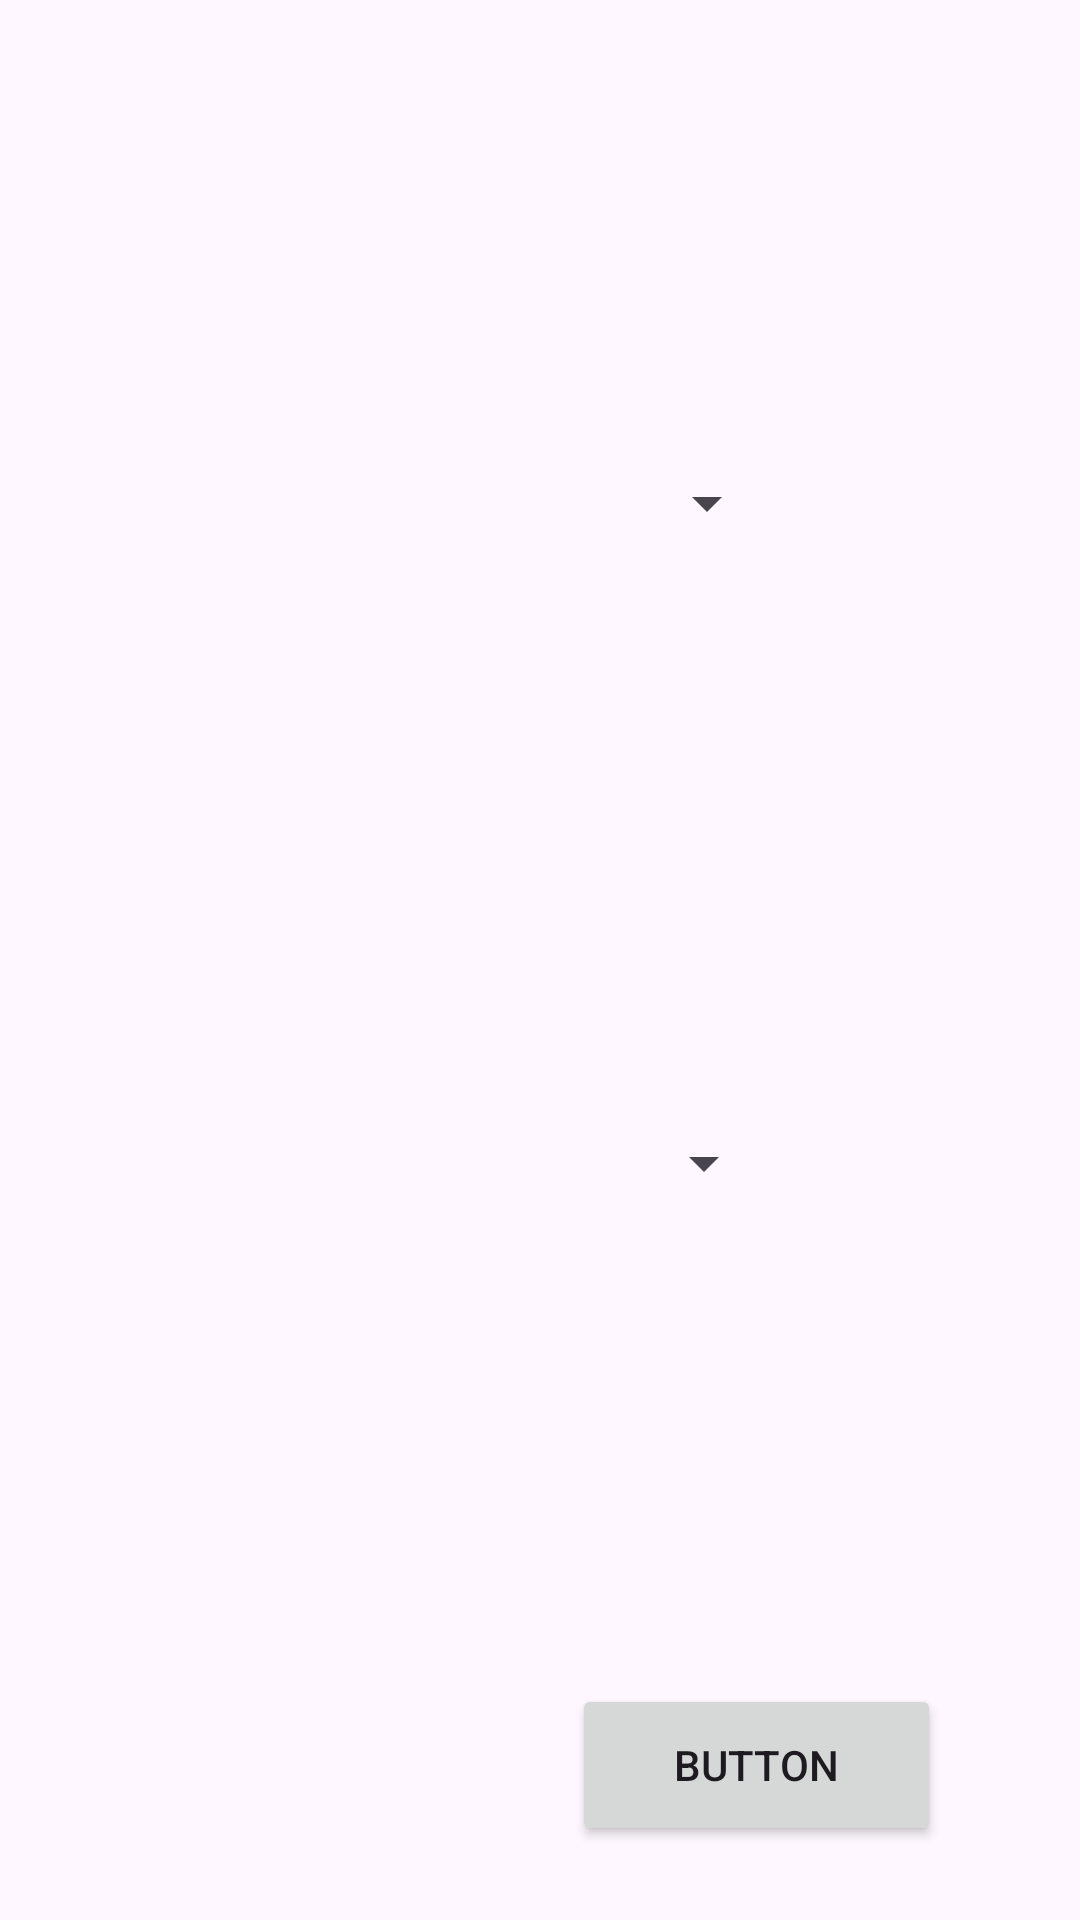

Layout XML and referenced resources for this Android screen:
<!-- AndroidManifest.xml: application theme Theme.IG_vigilant_v2 -->
<!-- res/layout/menu_6.xml -->
<?xml version="1.0" encoding="utf-8"?>

<androidx.constraintlayout.widget.ConstraintLayout
    xmlns:android="http://schemas.android.com/apk/res/android"
    xmlns:app="http://schemas.android.com/apk/res-auto"
    xmlns:tools="http://schemas.android.com/tools"
    android:layout_width="match_parent"
    android:layout_height="match_parent"
    android:background="@drawable/m_seis">

    <Spinner
        android:id="@+id/spinner_propietarios"
        android:layout_width="152dp"
        android:layout_height="42dp"
        android:textColor="@android:color/white"
        app:layout_constraintBottom_toBottomOf="parent"
        app:layout_constraintEnd_toEndOf="parent"
        app:layout_constraintHorizontal_bias="0.517"
        app:layout_constraintStart_toStartOf="parent"
        app:layout_constraintTop_toTopOf="parent"
        app:layout_constraintVertical_bias="0.245" />

    <Button
        android:id="@+id/boton_guardar"
        android:layout_width="123dp"
        android:layout_height="54dp"
        android:text="Button"
        android:visibility="visible"
        app:layout_constraintBottom_toBottomOf="parent"
        app:layout_constraintEnd_toEndOf="parent"
        app:layout_constraintHorizontal_bias="0.805"
        app:layout_constraintStart_toStartOf="parent"
        app:layout_constraintTop_toTopOf="parent"
        app:layout_constraintVertical_bias="0.958" />

    <Spinner
        android:id="@+id/spinner_estado"
        android:layout_width="151dp"
        android:layout_height="40dp"
        android:textColor="@android:color/white"
        app:layout_constraintBottom_toBottomOf="parent"
        app:layout_constraintEnd_toEndOf="parent"
        app:layout_constraintHorizontal_bias="0.515"
        app:layout_constraintStart_toStartOf="parent"
        app:layout_constraintTop_toTopOf="parent"
        app:layout_constraintVertical_bias="0.613" />

</androidx.constraintlayout.widget.ConstraintLayout>
<!-- resources referenced by this layout -->
<resources>
  <style name="Theme.IG_vigilant_v2" parent="Base.Theme.IG_vigilant_v2" />
  <style name="Base.Theme.IG_vigilant_v2" parent="Theme.Material3.DayNight.NoActionBar">
          
          
      </style>
</resources>
